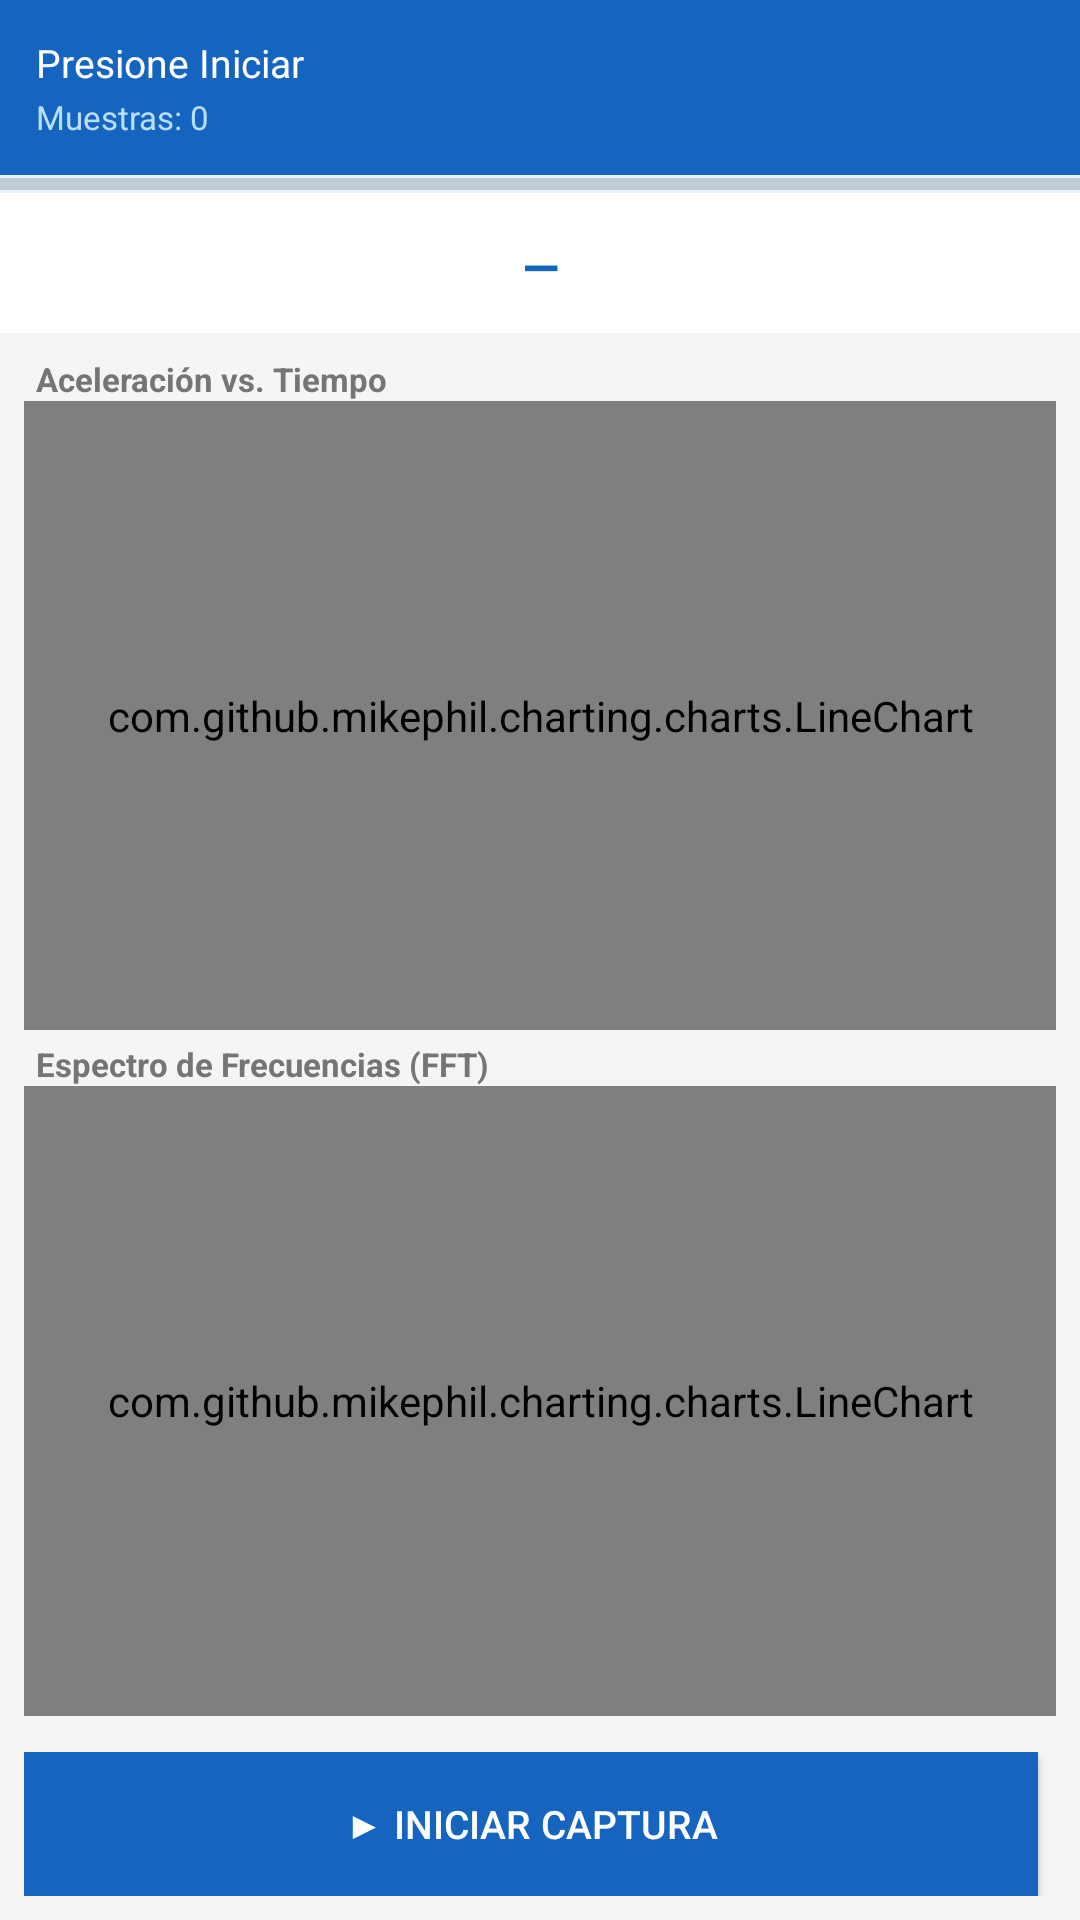

Reconstruct the res/layout file that produces this screen, plus the resources it refers to.
<!-- AndroidManifest.xml: application theme AppTheme -->
<!-- res/layout/activity_capture.xml -->
<?xml version="1.0" encoding="utf-8"?>
<LinearLayout xmlns:android="http://schemas.android.com/apk/res/android"
    android:layout_width="match_parent"
    android:layout_height="match_parent"
    android:orientation="vertical"
    android:background="#F5F5F5" >

    
    <LinearLayout
        android:layout_width="match_parent"
        android:layout_height="wrap_content"
        android:background="#1565C0"
        android:padding="12dp"
        android:orientation="vertical" >

        <TextView
            android:id="@+id/tv_status"
            android:layout_width="match_parent"
            android:layout_height="wrap_content"
            android:text="Presione Iniciar"
            android:textColor="#FFFFFF"
            android:textSize="13sp" />

        <TextView
            android:id="@+id/tv_samples"
            android:layout_width="match_parent"
            android:layout_height="wrap_content"
            android:text="Muestras: 0"
            android:textColor="#BBDEFB"
            android:textSize="11sp"
            android:layout_marginTop="2dp" />
    </LinearLayout>

    
    <ProgressBar
        android:id="@+id/progress_bar"
        style="?android:attr/progressBarStyleHorizontal"
        android:layout_width="match_parent"
        android:layout_height="6dp"
        android:max="100"
        android:progress="0"
        android:progressTint="#42A5F5"
        android:background="#E3F2FD" />

    
    <TextView
        android:id="@+id/tv_freq_result"
        android:layout_width="match_parent"
        android:layout_height="wrap_content"
        android:text="—"
        android:textSize="17sp"
        android:textStyle="bold"
        android:textColor="#1565C0"
        android:fontFamily="monospace"
        android:padding="12dp"
        android:background="#FFFFFF"
        android:gravity="center" />

    
    <TextView
        android:layout_width="match_parent"
        android:layout_height="wrap_content"
        android:text="Aceleración vs. Tiempo"
        android:textSize="11sp"
        android:textColor="#757575"
        android:paddingLeft="12dp"
        android:paddingTop="8dp"
        android:textStyle="bold" />

    <com.github.mikephil.charting.charts.LineChart
        android:id="@+id/chart_waveform"
        android:layout_width="match_parent"
        android:layout_height="0dp"
        android:layout_weight="1"
        android:background="#FFFFFF"
        android:layout_marginLeft="8dp"
        android:layout_marginRight="8dp"
        android:layout_marginBottom="4dp" />

    
    <TextView
        android:layout_width="match_parent"
        android:layout_height="wrap_content"
        android:text="Espectro de Frecuencias (FFT)"
        android:textSize="11sp"
        android:textColor="#757575"
        android:paddingLeft="12dp"
        android:textStyle="bold" />

    <com.github.mikephil.charting.charts.LineChart
        android:id="@+id/chart_spectrum"
        android:layout_width="match_parent"
        android:layout_height="0dp"
        android:layout_weight="1"
        android:background="#FFFFFF"
        android:layout_marginLeft="8dp"
        android:layout_marginRight="8dp"
        android:layout_marginBottom="4dp" />

    
    <LinearLayout
        android:layout_width="match_parent"
        android:layout_height="wrap_content"
        android:orientation="horizontal"
        android:padding="8dp" >

        <Button
            android:id="@+id/btn_start"
            android:layout_width="0dp"
            android:layout_height="48dp"
            android:layout_weight="1"
            android:text="▶ Iniciar captura"
            android:textSize="13sp"
            android:background="#1565C0"
            android:textColor="#FFFFFF"
            android:layout_marginRight="6dp" />

        <Button
            android:id="@+id/btn_save"
            android:layout_width="0dp"
            android:layout_height="48dp"
            android:layout_weight="1"
            android:text="💾 Guardar"
            android:textSize="13sp"
            android:background="#2E7D32"
            android:textColor="#FFFFFF"
            android:visibility="gone" />
    </LinearLayout>

</LinearLayout>
<!-- resources referenced by this layout -->
<resources>
  <style name="AppTheme" parent="Theme.AppCompat.Light.DarkActionBar">
          <item name="colorPrimary">#1565C0</item>
          <item name="colorPrimaryDark">#0D47A1</item>
          <item name="colorAccent">#42A5F5</item>
      </style>
</resources>
